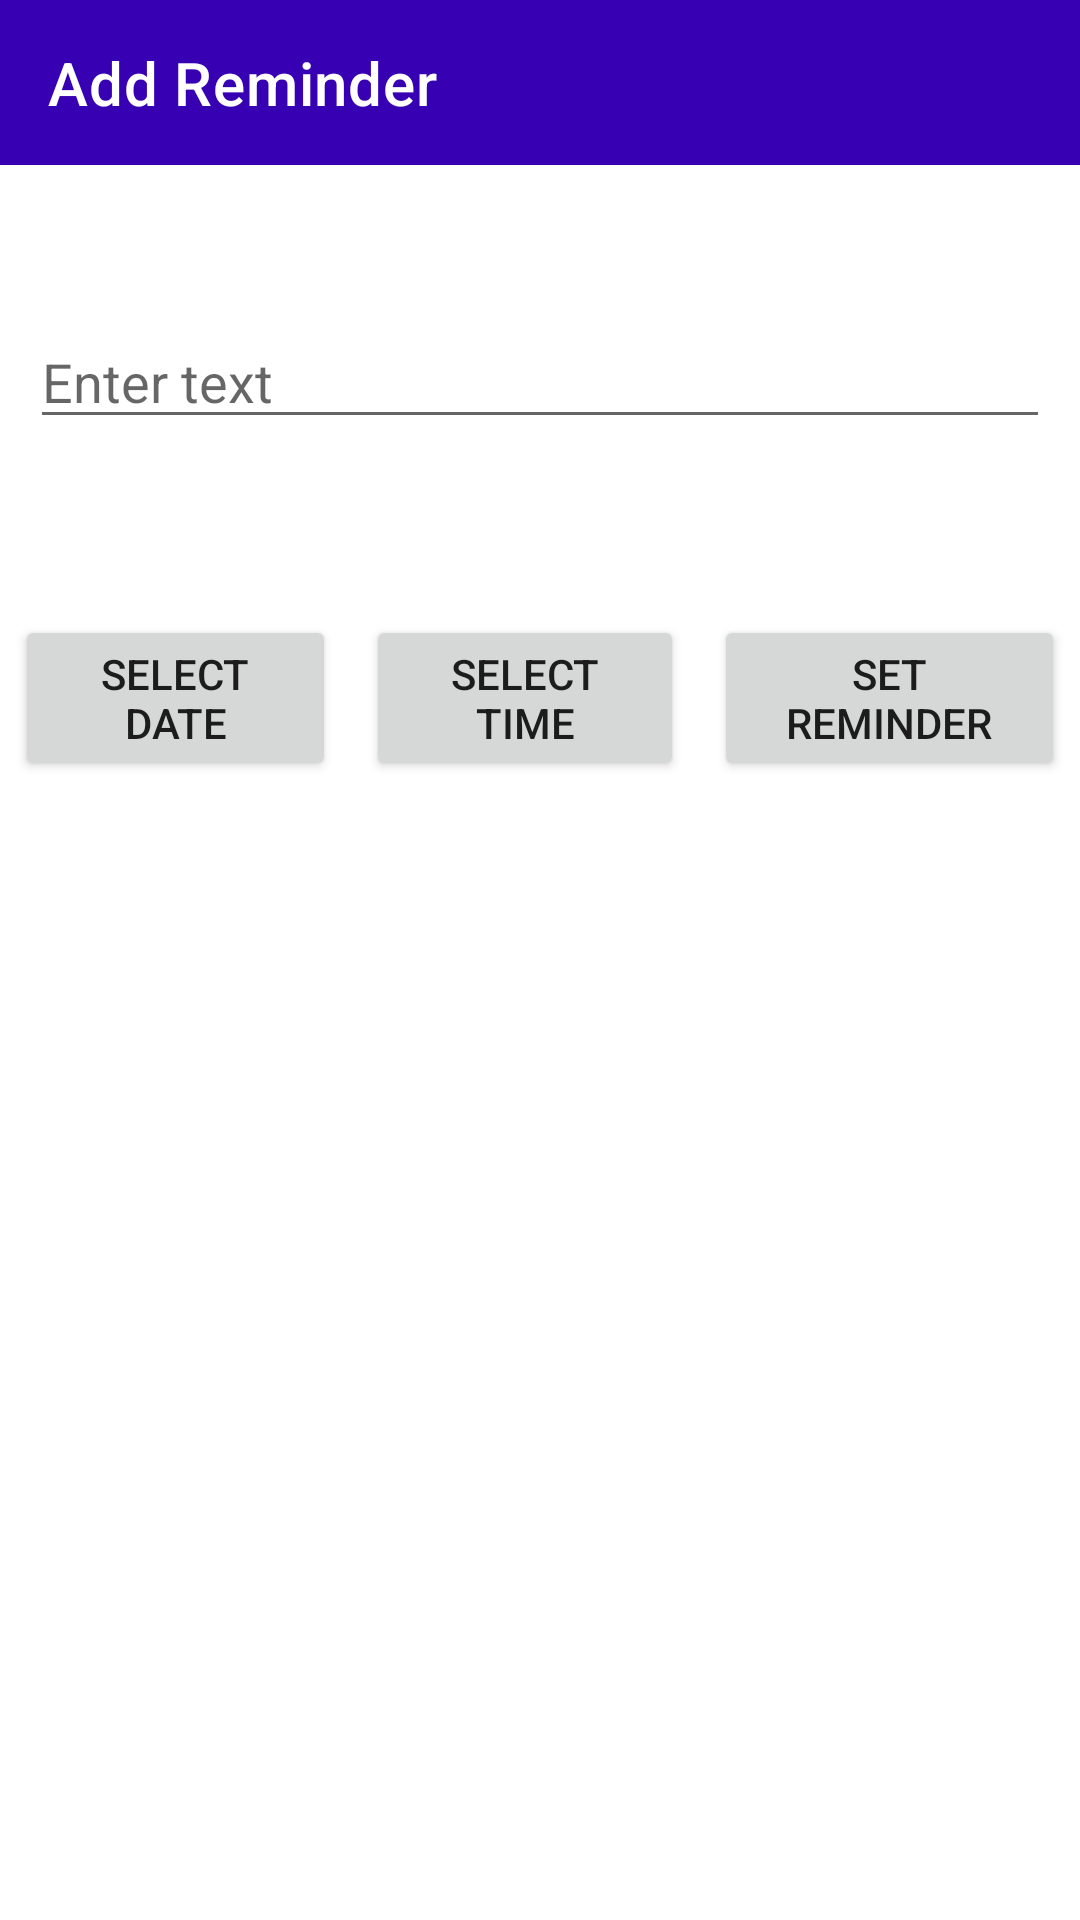

Produce the Android XML layout that renders to this screen, including the resource entries it uses.
<!-- AndroidManifest.xml: application theme Theme.SnaplingoToDoNotification -->
<!-- res/layout/activity_main.xml -->
<?xml version="1.0" encoding="utf-8"?>
<androidx.coordinatorlayout.widget.CoordinatorLayout xmlns:android="http://schemas.android.com/apk/res/android"
    xmlns:app="http://schemas.android.com/apk/res-auto"
    xmlns:tools="http://schemas.android.com/tools"
    android:layout_width="match_parent"
    android:layout_height="match_parent"
    tools:context=".MainActivity">

    <com.google.android.material.appbar.AppBarLayout
        android:id="@+id/appBarLayout"
        android:layout_width="match_parent"
        android:layout_height="wrap_content"
        android:background="@android:color/transparent"
        android:theme="@style/ThemeOverlay.AppCompat.Light"
        app:elevation="0dp">

        <androidx.appcompat.widget.Toolbar
            android:id="@+id/toolbar"
            android:layout_width="match_parent"
            android:layout_height="55dp"
            android:background="@color/purple_700"
            android:elevation="0dp"
            app:layout_anchor="@+id/appBarLayout"
            app:layout_anchorGravity="center"
            app:layout_collapseMode="pin"
            app:layout_scrollFlags="scroll|enterAlways"
            app:popupTheme="@style/ThemeOverlay.AppCompat.Light"
            app:title="Add Reminder"
            app:titleTextColor="#fff">

        </androidx.appcompat.widget.Toolbar>

    </com.google.android.material.appbar.AppBarLayout>

    <EditText
        android:id="@+id/text"
        android:layout_width="match_parent"
        android:layout_height="wrap_content"
        android:layout_marginHorizontal="10dp"
        android:layout_marginTop="50dp"
        android:hint="Enter text"
        app:layout_behavior="com.google.android.material.appbar.AppBarLayout$ScrollingViewBehavior">>
    </EditText>

    <LinearLayout
        android:layout_width="match_parent"
        android:layout_height="wrap_content"
        android:layout_marginTop="200dp"
        android:orientation="horizontal">

        <Button
            android:id="@+id/select_date"
            android:layout_width="wrap_content"
            android:layout_height="wrap_content"
            android:layout_margin="5dp"
            android:layout_weight="1"
            android:text="SELECT DATE"
            android:onClick="selectDate"/>

        <Button
            android:id="@+id/select_time"
            android:layout_width="wrap_content"
            android:layout_height="wrap_content"
            android:layout_margin="5dp"
            android:layout_weight="1"
            android:text="SELECT TIME"
            android:onClick="selectTime"/>

        <Button
            android:id="@+id/set_reminder"
            android:layout_width="wrap_content"
            android:layout_height="wrap_content"
            android:layout_margin="5dp"
            android:layout_weight="1"
            android:text="SET REMINDER"
            android:onClick="setReminder"/>


    </LinearLayout>


</androidx.coordinatorlayout.widget.CoordinatorLayout>
<!-- resources referenced by this layout -->
<resources>
  <color name="purple_700">#FF3700B3</color>
  <style name="Theme.SnaplingoToDoNotification" parent="Theme.MaterialComponents.DayNight.NoActionBar">
          
          <item name="colorPrimary">@color/purple_500</item>
          <item name="colorPrimaryVariant">@color/purple_700</item>
          <item name="colorOnPrimary">@color/white</item>
          
          <item name="colorSecondary">@color/teal_200</item>
          <item name="colorSecondaryVariant">@color/teal_700</item>
          <item name="colorOnSecondary">@color/black</item>
          
          <item name="android:statusBarColor" tools:targetApi="l">?attr/colorPrimaryVariant</item>
          
      </style>
  <color name="purple_500">#FF6200EE</color>
  <color name="white">#FFFFFFFF</color>
  <color name="teal_200">#FF03DAC5</color>
  <color name="teal_700">#FF018786</color>
  <color name="black">#FF000000</color>
</resources>
